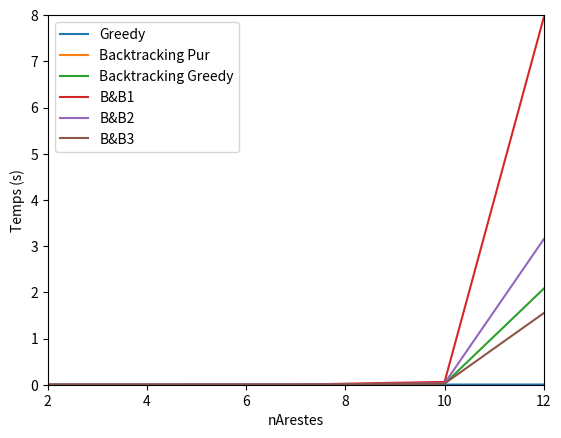

Write the Python code that produced this figure.
import matplotlib.pyplot as plt

#Greedy
x = [2,5,7,10,12]
y1 = [0.0006752,0.00171,0.00265,0.00359,0.00431]
y2 = [41.78,5000,5000,5000,5000]
y3 = [0.000998,0.00212,0.00278,0.02132,2.08]
y4 = [0.0009297,0.00203,0.00287,0.06112,7.95]
y5 = [0.00096083,0.00195,0.00281,0.03187,3.15]
y6 = [0.00104,0.00205,0.00293,0.02463,1.55]

plt.plot(x,y1,label="Greedy")
plt.plot(x,y2,label="Backtracking Pur")
plt.plot(x,y3,label="Backtracking Greedy")
plt.plot(x,y4,label="B&B1")
plt.plot(x,y5,label="B&B2")
plt.plot(x,y6,label="B&B3")
plt.xlabel("nArestes")
plt.ylabel("Temps (s)")
plt.legend()
plt.ylim(0,8)
plt.xlim(2,12)
plt.show()
